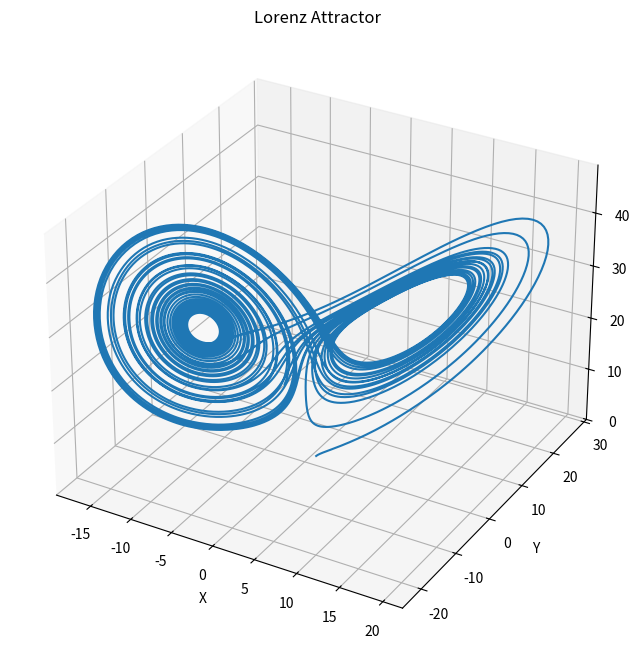

This chart was generated by the following Python code:
import numpy as np
import matplotlib.pyplot as plt
from scipy.integrate import solve_ivp

# ローレンツ方程式の定義
def lorenz(t, state, sigma, rho, beta):
    x, y, z = state
    dx = sigma * (y - x)
    dy = x * (rho - z) - y
    dz = x * y - beta * z
    return [dx, dy, dz]

# パラメータの設定
sigma = 10.0
rho = 28.0
beta = 8.0 / 3.0

# 初期条件
initial_state = [1.0, 1.0, 1.0]

# 時間範囲の設定
t_span = (0, 40)
t_eval = np.linspace(t_span[0], t_span[1], 10000)

# 数値解を求める
solution = solve_ivp(lorenz, t_span, initial_state, args=(sigma, rho, beta), t_eval=t_eval)

# ローレンツアトラクタをプロットするコード
fig = plt.figure(figsize=(10, 8))
ax = fig.add_subplot(111, projection='3d')

# プロット
ax.plot(solution.y[0], solution.y[1], solution.y[2])
ax.set_xlabel('X')
ax.set_ylabel('Y')
ax.set_zlabel('Z')
ax.set_title('Lorenz Attractor')

plt.show()
